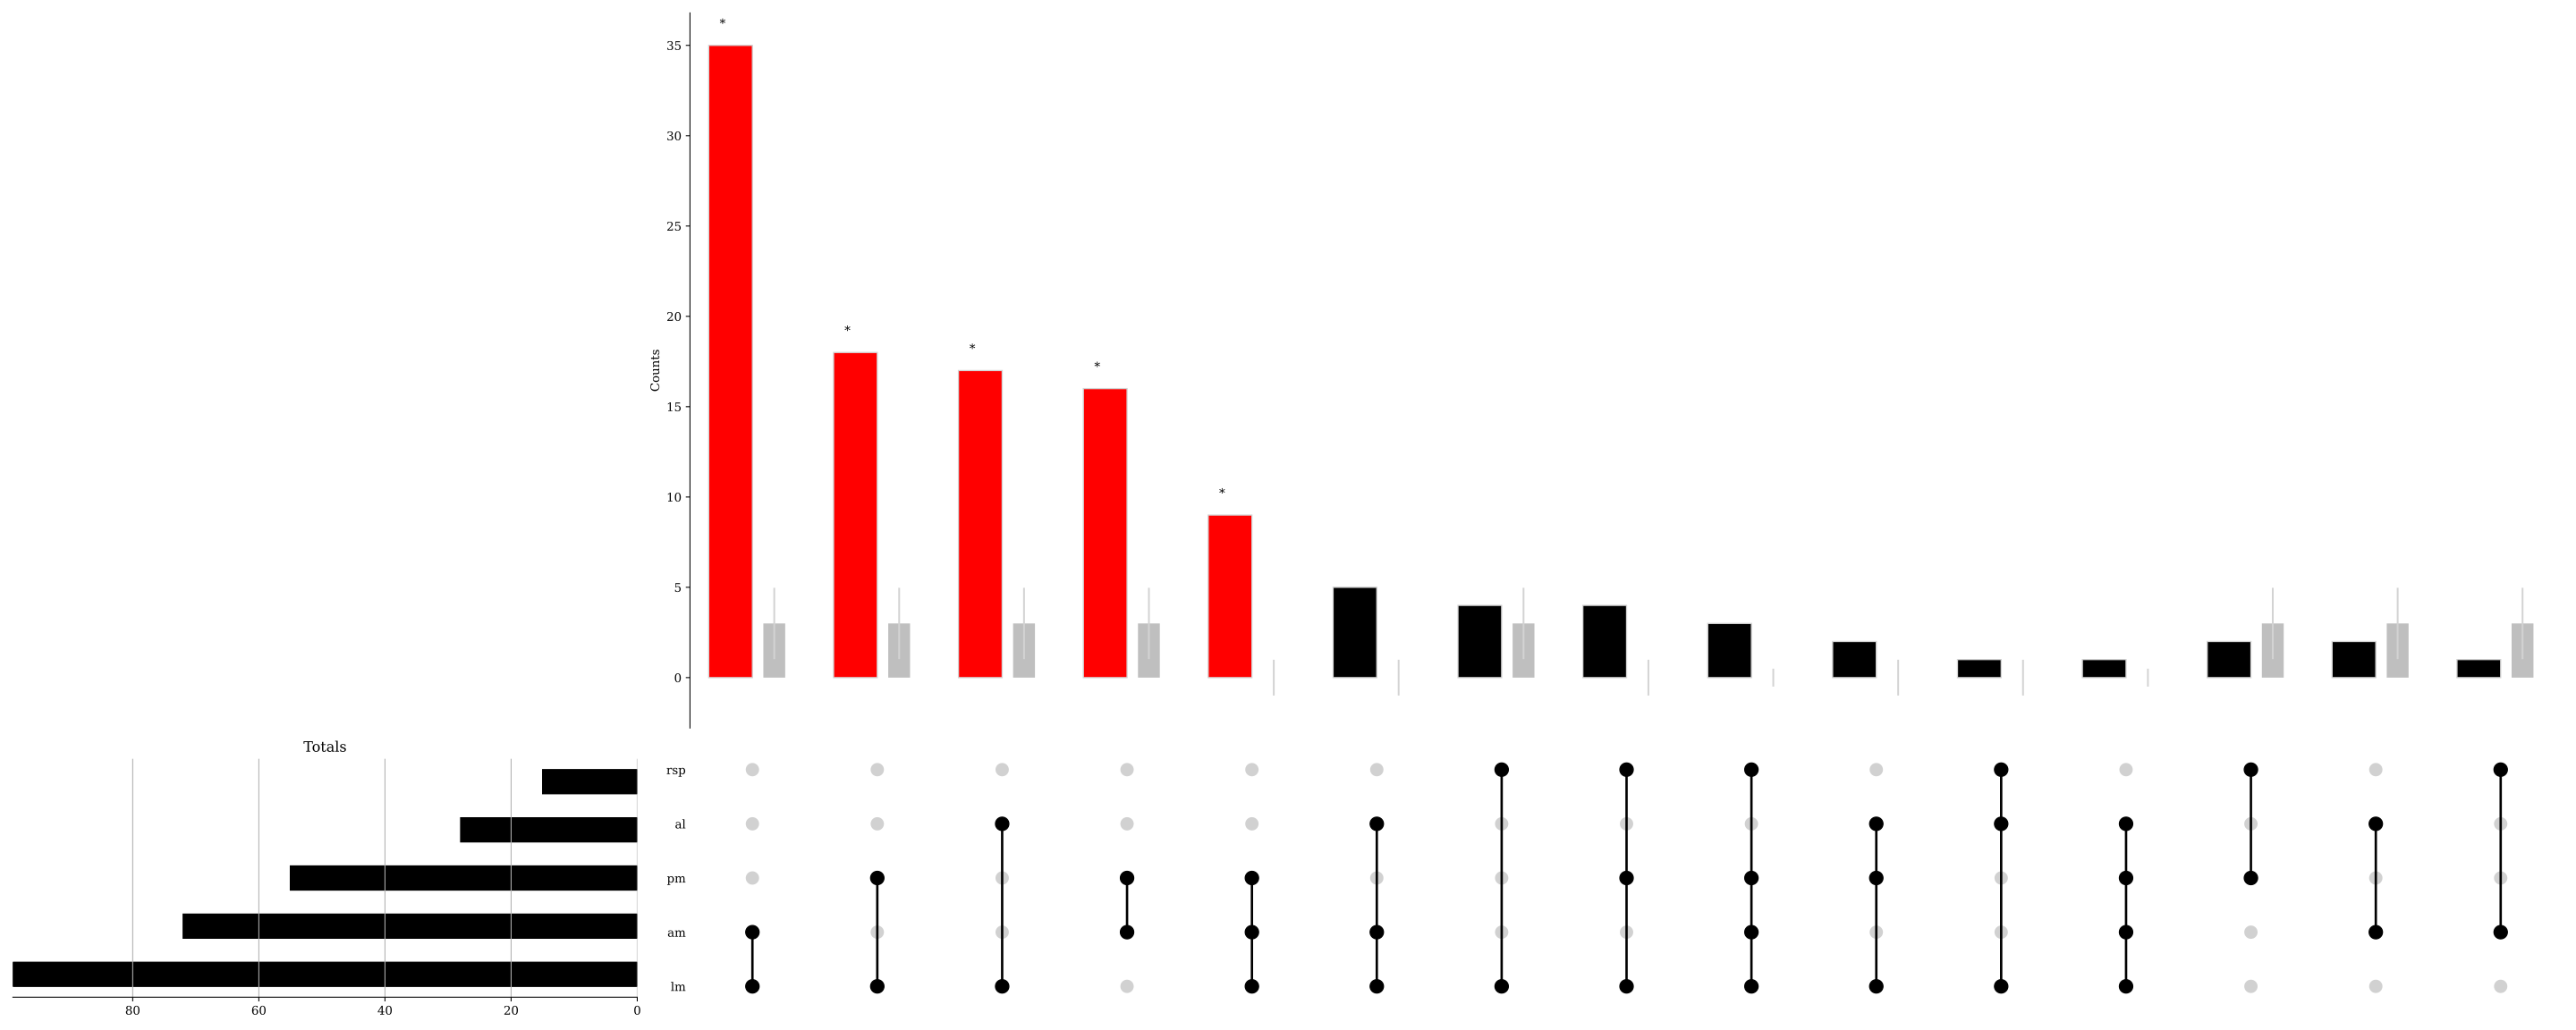

The data file committed next to this chart (first rows):
Motifs, Observed, Expected, Expected SD, Effect Size, P-value, Degree, Group
[''], 0.0, 0, 3.867, 0.0, 1.7376842830337127e-07, 0, 2
['rsp'], 5.0, 15, 3.867, -1.484, 0.002637, 1, 4
['pm'], 22.0, 15, 3.867, 0.4548, 0.1187, 1, 3
['am'], 48.0, 15, 3.867, 1.546, 1e-10, 1, 1
['al'], 2.0, 15, 3.867, -2.484, 2.4899904415985147e-05, 1, 2
['lm'], 104.0, 15, 3.867, 2.645, 1e-10, 1, 1
['rsp', 'pm'], 2.0, 3, 1.973, -0.7211, 0.4496, 2, 4
['rsp', 'am'], 1.0, 3, 1.973, -1.306, 0.1979, 2, 4
['rsp', 'al'], 0.0, 3, 1.973, -2.306, 0.03788, 2, 4
['rsp', 'lm'], 4.0, 3, 1.973, 0.01588, 0.8013, 2, 3
['pm', 'am'], 16.0, 3, 1.973, 1.781, 3.2717769558251025e-06, 2, 1
['pm', 'al'], 0.0, 3, 1.973, -2.306, 0.03788, 2, 4
['pm', 'lm'], 18.0, 3, 1.973, 1.942, 1.481392178138116e-07, 2, 1
['am', 'al'], 2.0, 3, 1.973, -0.7211, 0.4496, 2, 4
['am', 'lm'], 35.0, 3, 1.973, 2.864, 1e-10, 2, 1
['al', 'lm'], 17.0, 3, 1.973, 1.864, 7.169816598993125e-07, 2, 1
['rsp', 'pm', 'am'], 0.0, 0, 0.9915, -0.9901, 1.0, 3, 4
['rsp', 'pm', 'al'], 0.0, 0, 0.9915, -0.9901, 1.0, 3, 4
['rsp', 'pm', 'lm'], 4.0, 0, 0.9915, 1.332, 0.01796, 3, 3
['rsp', 'am', 'al'], 0.0, 0, 0.9915, -0.9901, 1.0, 3, 4
['rsp', 'am', 'lm'], 0.0, 0, 0.9915, -0.9901, 1.0, 3, 4
['rsp', 'al', 'lm'], 1.0, 0, 0.9915, 0.009904, 0.6277, 3, 3
['pm', 'am', 'al'], 0.0, 0, 0.9915, -0.9901, 1.0, 3, 4
['pm', 'am', 'lm'], 9.0, 0, 0.9915, 2.332, 9.143379160993228e-07, 3, 1
['pm', 'al', 'lm'], 2.0, 0, 0.9915, 0.5949, 0.2592, 3, 3
['am', 'al', 'lm'], 5.0, 0, 0.9915, 1.595, 0.003382, 3, 3
['rsp', 'pm', 'am', 'al'], 0.0, 0, 0.4964, -0.318, 1.0, 4, 4
['rsp', 'pm', 'am', 'lm'], 3.0, 0, 0.4964, 1.682, 0.002062, 4, 3
['rsp', 'pm', 'al', 'lm'], 0.0, 0, 0.4964, -0.318, 1.0, 4, 4
['rsp', 'am', 'al', 'lm'], 0.0, 0, 0.4964, -0.318, 1.0, 4, 4
['pm', 'am', 'al', 'lm'], 1.0, 0, 0.4964, 0.682, 0.2186, 4, 3
['rsp', 'pm', 'am', 'al', 'lm'], 0.0, 0, 0.2483, -0.0863, 1.0, 5, 4
